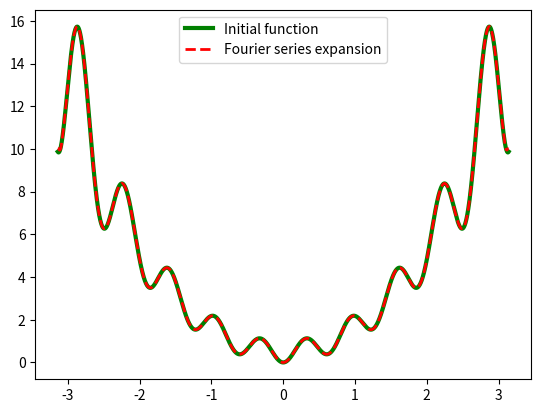

Write the Python code that produced this figure.
# -*- coding: utf-8 -*-
"""
Created on Tue Sep  3 13:24:49 2019

PHYS 639 >>> Assignments >>> Warmup II
HUYNH LAM

"""
#%% ######################################################################################### 
####### Week 2 >> Problem 3 >> Compute Fourier series coefficients. #########################
####### Write a code that will compute coefficients of Fourier series #######################
####### for an arbitrary function f(t) defined in -pi<t<pi interval. ########################
#############################################################################################

# Import library
import numpy as np
import matplotlib.pyplot as plt

# Function to decompose into series expansion
def func(x):
     fx = np.exp(0.25*x**2)*(np.sin(5*x))**2+x**2;
     #fx = x**2;
     return fx

# Number of steps for calculating the integrals
num = 10000

# Constant interval arrays
x = np.linspace(-np.pi, np.pi, num)

# Step size
step = 2*np.pi/num

# Initialize arrays to store value of coefficients
# We will not look at it in very details here, though.
A = []
B = []

# Create an array to keep track of the expansion series so that we can compare with the initial function in the end
# Start with the first element of 0.5*a0 = 0.5*1/pi*integrate(fxdx) from -pi to pi
# Here, the integral is approximated by the sum
expansion = 0.5*sum(func(x))*step/np.pi

# Run through the loops and calculating all the expansion coefficients
for n in range(1,100):
    a = sum(func(x)*np.sin(n*x))*step/np.pi
    b = sum(func(x)*np.cos(n*x))*step/np.pi
    A.append(a)
    B.append(b)
    expansion += a*np.sin(n*x) + b*np.cos(n*x)

# Make plot to compare the result from Fourier series with the initial function
plt.plot(x, func(x), color='green', linewidth = 3, label = 'Initial function')
plt.plot(x, expansion, color='red', linestyle='dashed', linewidth = 2, label = 'Fourier series expansion')
plt.legend()
plt.show()

##### Some test cases
# I have tested the code for few cases
# It is good for even order polynomials like x^2, x^4, x^6, etc.
# but is not good near the borders for odd order polynomials like x, x^3, etc.

##### Cautions
# The step size might not be good enough to sample the given function
# The number of coefficients may not be sufficient to describe the function
# Once need to be careful and check the convergence of their calculation